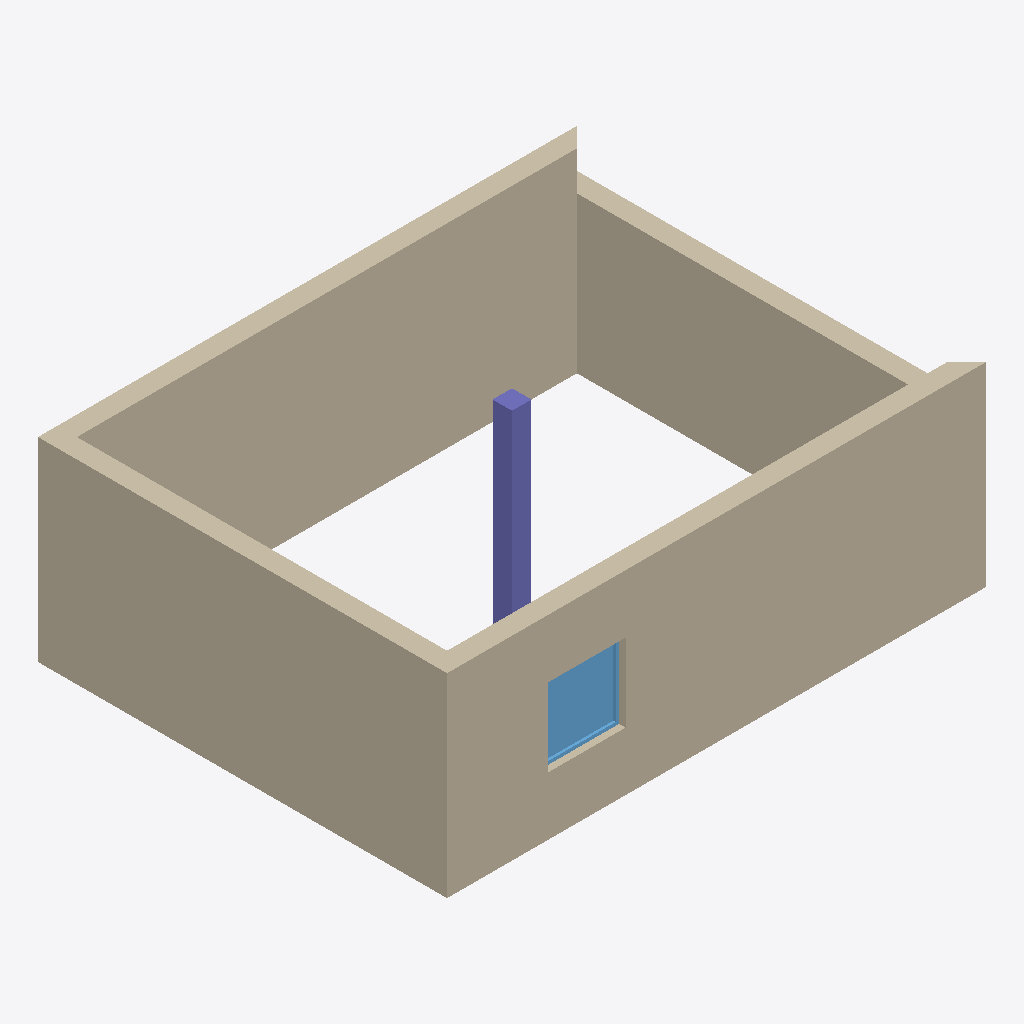
Isometric view of an IFC building model (IFC-SPF (STEP), schema IFC4, length unit metre), seen from the south-west, elements coloured by IFC class: 4 walls (beige), 1 column (violet), 1 window (light blue).
Extent 8.3 m × 6.3 m × 3.0 m (x, y, z). Storeys (2): Ground at 0.00 m; First at 3.00 m. Elements (6): 4 IfcWall, 1 IfcColumn, 1 IfcWindow.

HEADER;
FILE_DESCRIPTION(('ViewDefinition []'),'2;1');
FILE_NAME('Model.ifc','',(''),(''),'semio BIM','semio BIM','');
FILE_SCHEMA(('IFC4'));
ENDSEC;
DATA;
#45=IFCPROJECT('1w8OAdRUto0JEzixroLdqB',$,'Model',$,$,$,$,(#4),#44);
#47=IFCSITE('1QBh6LzYuAptPPqA16Z5bc',$,'Plot',$,'site-1',#46,$,$,.ELEMENT.,(47,0,0,0),(8,0,0,0),100.0,$,$);
#49=IFCBUILDING('0HBDLIrKAxSZKIwlXVGe62',$,'House',$,'bldg-1',#48,$,$,.ELEMENT.,100.0,$,$);
#53=IFCBUILDINGSTOREY('1gAO00$311WltX3gSB8RKH',$,'First',$,'st-first',#52,$,$,.ELEMENT.,3.0);
#55=IFCBUILDINGSTOREY('3wsYM$bPNbBbDbGw_Wf9m1',$,'Ground',$,'st-ground',#54,$,$,.ELEMENT.,0.0);
#97=IFCWALL('2_vLPAMaC$hsmSKif007b4',$,'South',$,$,#90,#96,'w-south',.STANDARD.);
#84=IFCWALL('0gX1f2WI35QWDilL3yLZC8',$,'North',$,$,#77,#83,'w-north',.STANDARD.);
#107=IFCWALL('0SkIQur02mP0OPlG2KFN_8',$,'West',$,$,#101,#106,'w-west',.STANDARD.);
#71=IFCWALL('2gQEIz0i04zpCOjJsgqk0u',$,'East',$,$,#62,#70,'w-east',.STANDARD.);
#154=IFCCOLUMN('3wkcrGsJrLM8PK6WbvE8dD',$,'Column A',$,$,#150,#153,'col-1',.COLUMN.);
#145=IFCWINDOW('0y2kD8S7r0am9wUhu7u$gq',$,'South window',$,$,#122,#144,'o-win',1.2,1.2,.WINDOW.,.SINGLE_PANEL.,$);
ENDSEC;
